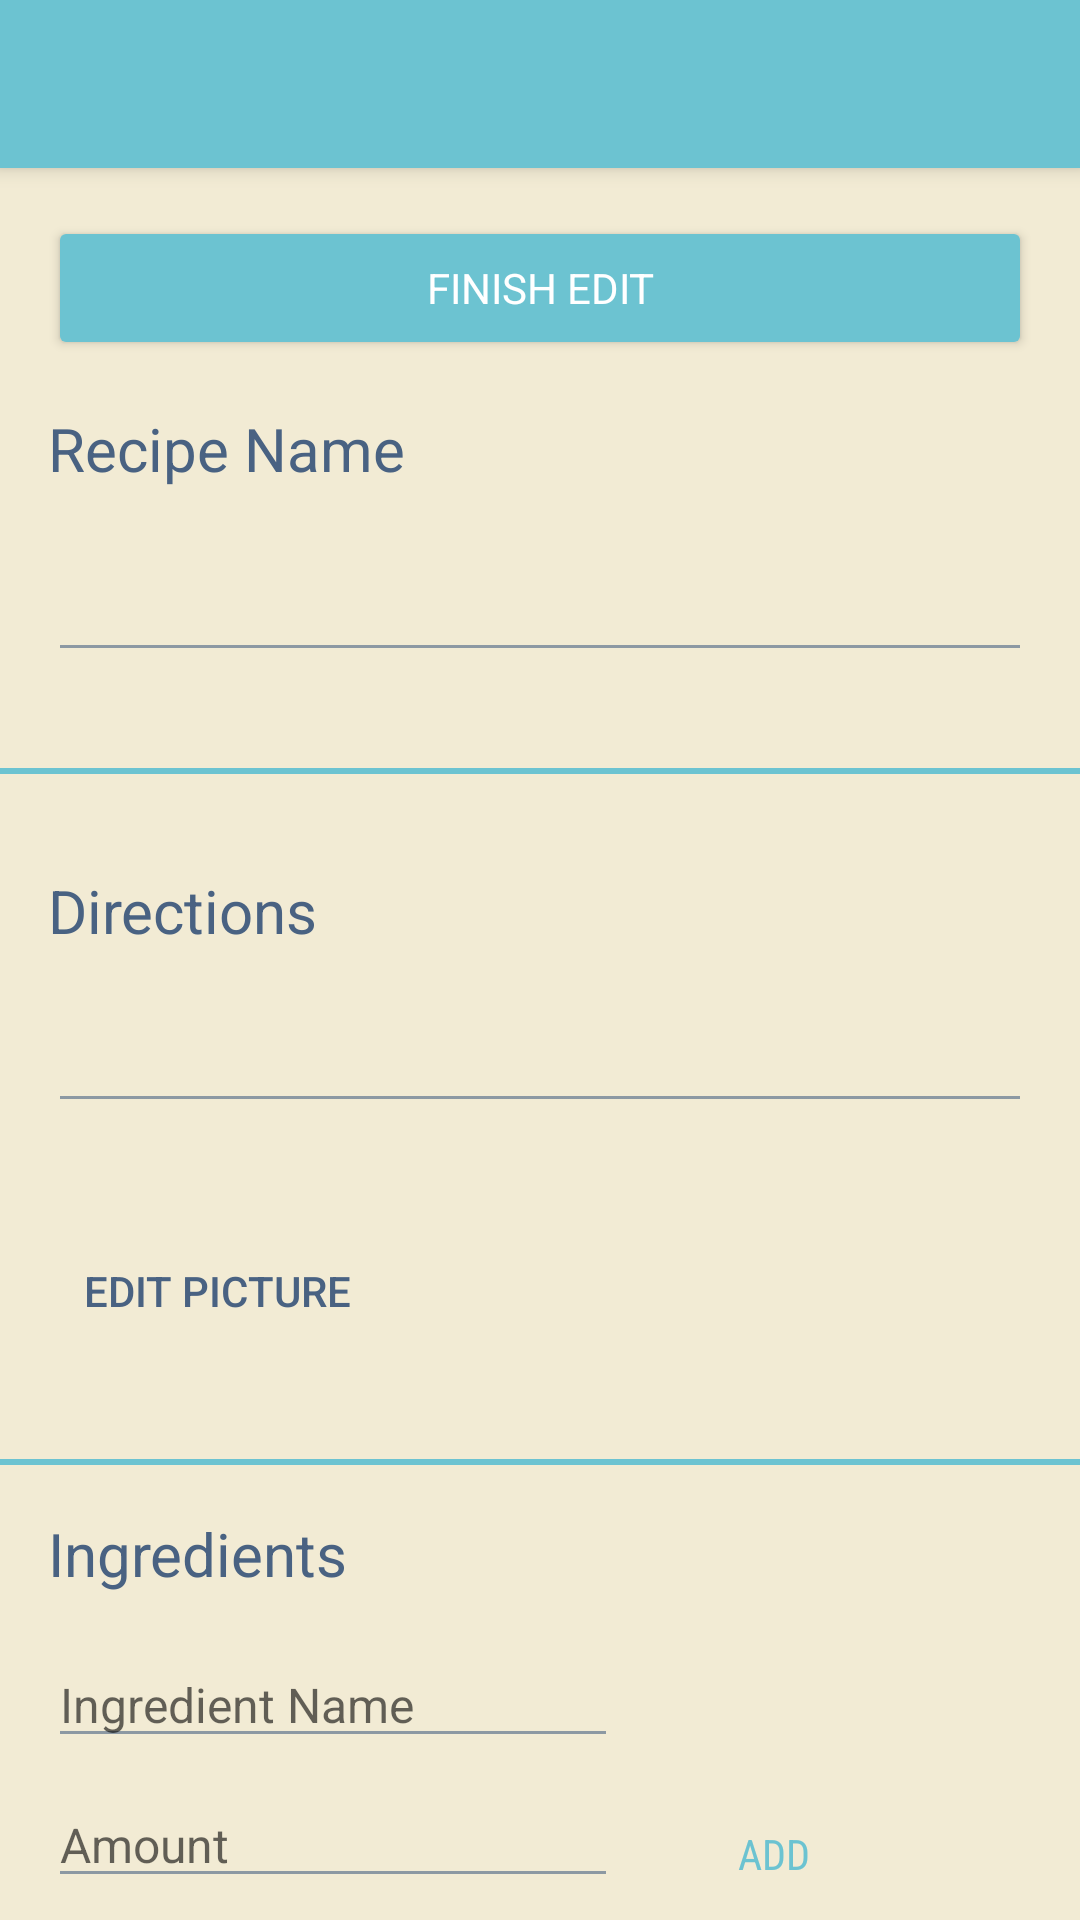

The Android layout XML behind this screen, and the referenced resources:
<!-- AndroidManifest.xml: application theme Theme.AppCompat.Light.NoActionBar -->
<!-- res/layout/activity_edit_recipe.xml -->
<?xml version="1.0" encoding="utf-8"?>
<android.support.v4.widget.NestedScrollView xmlns:android="http://schemas.android.com/apk/res/android"
    xmlns:app="http://schemas.android.com/apk/res-auto"
    xmlns:tools="http://schemas.android.com/tools"
    android:layout_width="match_parent"
    android:layout_height="match_parent"
    android:background="@color/colorAccent"
    android:theme="@style/MealQTheme"
    tools:context="com.mitchlthompson.mealqueue.EditRecipeActivity">

    <android.support.constraint.ConstraintLayout
        android:layout_width="match_parent"
        android:layout_height="wrap_content"
        android:layout_alignParentStart="true"
        >

        <android.support.v7.widget.Toolbar
            android:id="@+id/myToolbar"
            android:layout_width="match_parent"
            android:layout_height="?attr/actionBarSize"
            android:background="?attr/colorPrimary"
            android:elevation="4dp"
            android:theme="@style/ThemeOverlay.AppCompat.ActionBar"
            app:layout_constraintEnd_toEndOf="parent"
            app:layout_constraintStart_toStartOf="parent"
            app:layout_constraintTop_toTopOf="parent"
            app:popupTheme="@style/ThemeOverlay.AppCompat.Light" />

        <MultiAutoCompleteTextView
            android:id="@+id/edit_directions_input"
            android:layout_width="match_parent"
            android:layout_height="wrap_content"
            android:layout_marginEnd="16dp"
            android:layout_marginStart="16dp"
            android:layout_marginTop="16dp"
            android:textColor="@color/Dark"
            app:layout_constraintEnd_toEndOf="parent"
            app:layout_constraintStart_toStartOf="parent"
            app:layout_constraintTop_toBottomOf="@+id/edit_title_textview" />

        <Button
            android:id="@+id/edit_recipes"
            style="@android:style/Widget.Material.Button.Colored"
            android:layout_width="match_parent"
            android:layout_height="wrap_content"
            android:layout_marginEnd="16dp"
            android:layout_marginStart="16dp"
            android:layout_marginTop="16dp"
            android:fontFamily="sans-serif"
            android:text="Finish Edit"
            app:layout_constraintEnd_toEndOf="parent"
            app:layout_constraintHorizontal_bias="0.0"
            app:layout_constraintStart_toStartOf="parent"
            app:layout_constraintTop_toBottomOf="@+id/myToolbar" />

        <AutoCompleteTextView
            android:id="@+id/edit_name_input"
            android:layout_width="match_parent"
            android:layout_height="45dp"
            android:layout_marginEnd="16dp"
            android:layout_marginStart="16dp"
            android:layout_marginTop="16dp"
            android:textColor="@color/Dark"
            app:layout_constraintEnd_toEndOf="parent"
            app:layout_constraintStart_toStartOf="parent"
            app:layout_constraintTop_toBottomOf="@+id/edit_name_textView" />

        <TextView
            android:id="@+id/edit_name_textView"
            android:layout_width="wrap_content"
            android:layout_height="wrap_content"
            android:layout_marginStart="16dp"
            android:layout_marginTop="16dp"
            android:text="@string/add_recipe_name_textview"
            android:textAppearance="@android:style/TextAppearance.Material.Body1"
            android:textColor="@color/Dark"
            android:textSize="20sp"
            app:layout_constraintStart_toStartOf="parent"
            app:layout_constraintTop_toBottomOf="@+id/edit_recipes" />

        <TextView
            android:id="@+id/edit_title_textview"
            android:layout_width="wrap_content"
            android:layout_height="wrap_content"
            android:layout_marginStart="16dp"
            android:layout_marginTop="32dp"
            android:text="@string/add_recipe_directions_textview"
            android:textAppearance="@android:style/TextAppearance.Material.Body1"
            android:textColor="@color/Dark"
            android:textSize="20sp"
            app:layout_constraintStart_toStartOf="parent"
            app:layout_constraintTop_toBottomOf="@+id/add_recipe_view3" />

        <Button
            android:id="@+id/chose_recipe_pic_btn"
            style="@style/Widget.AppCompat.Button.Borderless"
            android:layout_width="wrap_content"
            android:layout_height="wrap_content"
            android:layout_marginStart="16dp"
            android:layout_marginTop="32dp"
            android:text="Edit Picture"
            android:textColor="@color/Dark"
            app:layout_constraintStart_toStartOf="parent"
            app:layout_constraintTop_toBottomOf="@+id/edit_directions_input" />

        <EditText
            android:id="@+id/edit_ingredient_amount_EditText"
            android:layout_width="wrap_content"
            android:layout_height="wrap_content"
            android:layout_marginStart="16dp"
            android:layout_marginTop="8dp"
            android:ems="10"
            android:hint="@string/add_ingredients_amount_hint"
            android:inputType="text"
            android:textSize="16sp"
            app:layout_constraintStart_toStartOf="parent"
            app:layout_constraintTop_toBottomOf="@+id/edit_ingredient_item_EditText" />


        <EditText
            android:id="@+id/edit_ingredient_item_EditText"
            android:layout_width="wrap_content"
            android:layout_height="wrap_content"
            android:layout_marginStart="16dp"
            android:layout_marginTop="16dp"
            android:ems="10"
            android:hint="@string/add_ingredients_name_hint"
            android:inputType="textPersonName"
            android:text=""
            android:textSize="16sp"
            app:layout_constraintStart_toStartOf="parent"
            app:layout_constraintTop_toBottomOf="@+id/edit_ingredients_title" />

        <Button
            android:id="@+id/edit_add_ingredient_btn"
            style="@android:style/Widget.Material.Button.Borderless.Colored"
            android:layout_width="wrap_content"
            android:layout_height="wrap_content"
            android:layout_marginStart="8dp"
            android:layout_marginTop="8dp"
            android:fontFamily="sans-serif-condensed"
            android:text="Add"
            app:layout_constraintStart_toEndOf="@+id/edit_ingredient_amount_EditText"
            app:layout_constraintTop_toBottomOf="@+id/edit_ingredient_item_EditText" />


        <android.support.v7.widget.RecyclerView
            android:id="@+id/edit_ingredient_recycler"
            android:layout_width="match_parent"
            android:layout_height="wrap_content"
            android:layout_marginTop="16dp"
            android:paddingBottom="60dp"
            app:layout_constraintEnd_toEndOf="parent"
            app:layout_constraintStart_toStartOf="parent"
            app:layout_constraintTop_toBottomOf="@+id/edit_ingredient_amount_EditText"
            tools:listitem="@layout/grocery_items" />

        <TextView
            android:id="@+id/edit_ingredients_title"
            android:layout_width="wrap_content"
            android:layout_height="wrap_content"
            android:layout_marginStart="16dp"
            android:layout_marginTop="16dp"
            android:text="Ingredients"
            android:textAppearance="@android:style/TextAppearance.Material.Body1"
            android:textColor="@color/Dark"
            android:textSize="20sp"
            app:layout_constraintStart_toStartOf="parent"
            app:layout_constraintTop_toBottomOf="@+id/add_recipe_view" />

        <View
            android:id="@+id/add_recipe_view"
            android:layout_width="fill_parent"
            android:layout_height="2dp"
            android:layout_marginTop="32dp"
            android:background="@color/colorPrimary"
            app:layout_constraintEnd_toEndOf="parent"
            app:layout_constraintStart_toStartOf="parent"
            app:layout_constraintTop_toBottomOf="@+id/chose_recipe_pic_btn" />

        <View
            android:id="@+id/add_recipe_view3"
            android:layout_width="fill_parent"
            android:layout_height="2dp"
            android:layout_marginTop="32dp"
            android:background="@color/colorPrimary"
            app:layout_constraintEnd_toEndOf="parent"
            app:layout_constraintStart_toStartOf="parent"
            app:layout_constraintTop_toBottomOf="@+id/edit_name_input" />

        <ImageView
            android:id="@+id/imageView"
            android:layout_width="40dp"
            android:layout_height="40dp"
            android:layout_marginStart="16dp"
            android:layout_marginTop="32dp"
            app:layout_constraintStart_toEndOf="@+id/chose_recipe_pic_btn"
            app:layout_constraintTop_toBottomOf="@+id/edit_directions_input" />


    </android.support.constraint.ConstraintLayout>


</android.support.v4.widget.NestedScrollView>
<!-- res/layout/grocery_items.xml (included above) -->
<?xml version="1.0" encoding="utf-8"?>
<LinearLayout xmlns:android="http://schemas.android.com/apk/res/android"
    xmlns:app="http://schemas.android.com/apk/res-auto"
    xmlns:tools="http://schemas.android.com/tools"
    android:layout_width="match_parent"
    android:layout_height="wrap_content">

    <android.support.constraint.ConstraintLayout
        android:layout_width="match_parent"
        android:layout_height="wrap_content">

        <TextView
            android:id="@+id/grocery_item"
            android:layout_width="335dp"
            android:layout_height="42dp"
            android:layout_marginBottom="8dp"
            android:layout_marginStart="8dp"
            android:layout_marginTop="8dp"
            android:text=""
            app:layout_constraintBottom_toBottomOf="parent"
            app:layout_constraintStart_toStartOf="parent"
            app:layout_constraintTop_toTopOf="parent" />

        <Button
            android:id="@+id/clear_item_btn"
            style="@style/Widget.AppCompat.Button.Borderless"
            android:layout_width="48dp"
            android:layout_height="46dp"
            android:layout_marginBottom="8dp"
            android:layout_marginEnd="8dp"
            android:layout_marginTop="8dp"
            android:background="@android:drawable/ic_menu_close_clear_cancel"
            app:layout_constraintBottom_toBottomOf="parent"
            app:layout_constraintEnd_toEndOf="parent"
            app:layout_constraintTop_toTopOf="parent" />

    </android.support.constraint.ConstraintLayout>

</LinearLayout>
<!-- resources referenced by this layout -->
<resources>
  <color name="Dark">#496282</color>
  <color name="colorAccent">#f2ebd4</color>
  <color name="colorPrimary">#6cc3d1</color>
  <string name="add_ingredients_amount_hint">Amount</string>
  <string name="add_ingredients_name_hint">Ingredient Name</string>
  <string name="add_recipe_directions_textview">Directions</string>
  <string name="add_recipe_name_textview">Recipe Name</string>
  <style name="MealQTheme" parent="AppTheme">
          <item name="colorPrimary">@color/mealQ_ColorPrimary</item>
          <item name="colorAccent">@color/mealQ_colorAccent</item>
      </style>
  <style name="AppTheme" parent="Theme.AppCompat.Light.DarkActionBar">
          
          <item name="colorPrimary">@color/colorPrimary</item>
          <item name="colorPrimaryDark">@color/colorPrimaryDark</item>
          <item name="colorAccent">@color/colorAccent</item>
          <item name="android:colorBackground">@color/background_material_light</item>
          <item name="android:colorForeground">@color/foreground_material_light</item>
      </style>
  <color name="mealQ_ColorPrimary">#6cc3d1</color>
  <color name="mealQ_colorAccent">#6cc3d1</color>
  <color name="colorPrimaryDark">#496282</color>
  <color name="background_material_light">#ffffff</color>
  <color name="foreground_material_light">#496282</color>
</resources>
